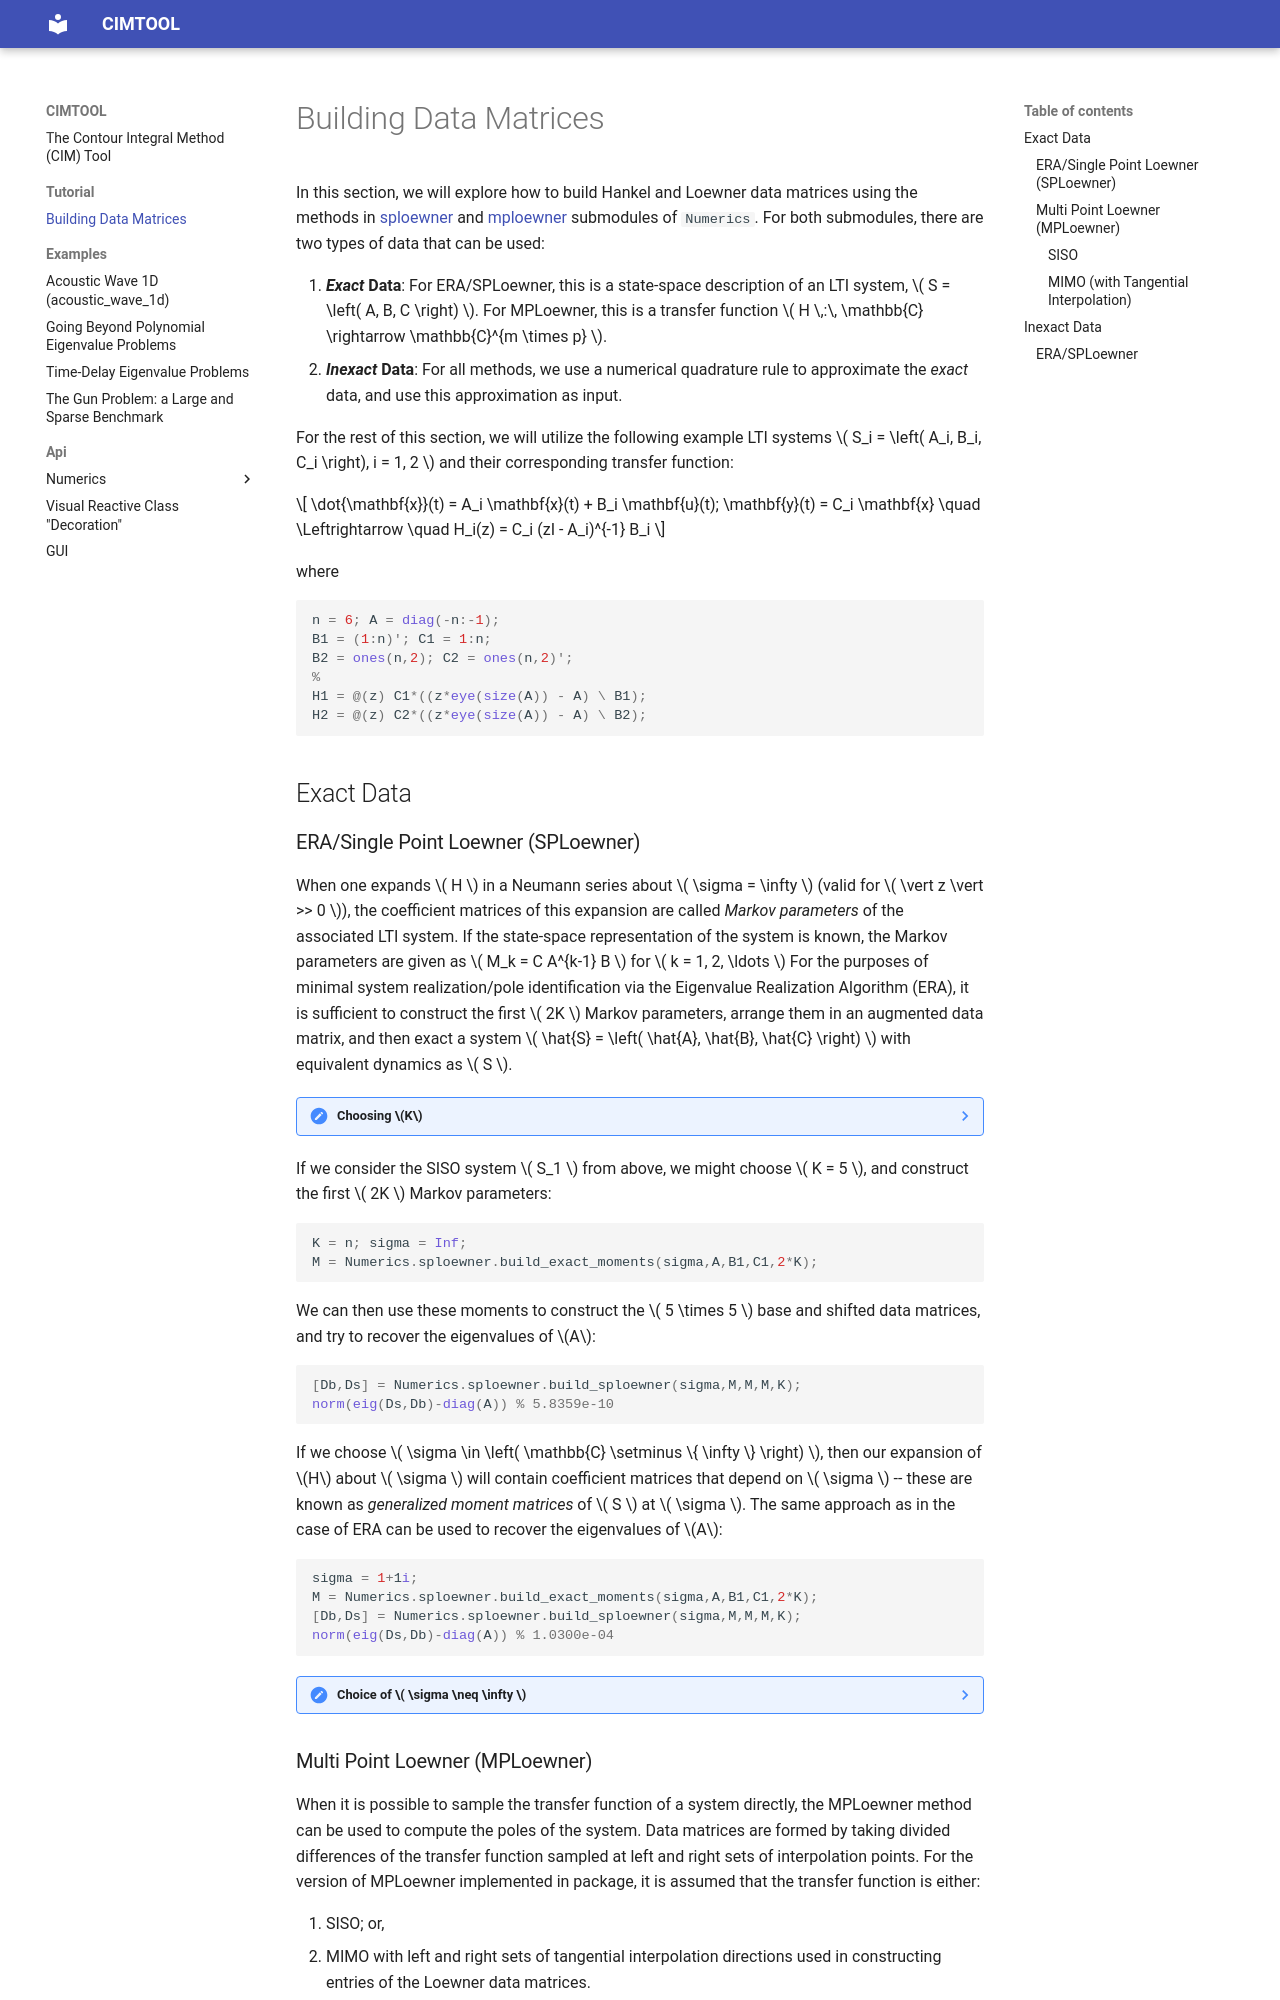

repository: dan123222123/CIMTOOL · page: tutorial/data/index.html · generator: mkdocs

# Building Data Matrices

In this section, we will explore how to build Hankel and Loewner data matrices using the methods in [sploewner][++Numerics.sploewner] and [mploewner][++Numerics.mploewner] submodules of `Numerics`.
For both submodules, there are two types of data that can be used:

1. **_Exact_ Data**:
For ERA/SPLoewner, this is a state-space description of an LTI system, \( S = \left( A, B, C \right) \).
For MPLoewner, this is a transfer function \( H \,:\, \mathbb{C} \rightarrow \mathbb{C}^{m \times p} \).
2. **_Inexact_ Data**:
For all methods, we use a numerical quadrature rule to approximate the _exact_ data, and use this approximation as input.

For the rest of this section, we will utilize the following example LTI systems \( S_i = \left( A_i, B_i, C_i \right), i = 1, 2 \) and their corresponding transfer function:

\[ \dot{\mathbf{x}}(t) = A_i \mathbf{x}(t) + B_i \mathbf{u}(t); \mathbf{y}(t) = C_i \mathbf{x} \quad \Leftrightarrow \quad H_i(z) = C_i (zI - A_i)^{-1} B_i \]

where

``` matlab
n = 6; A = diag(-n:-1);
B1 = (1:n)'; C1 = 1:n;
B2 = ones(n,2); C2 = ones(n,2)';
%
H1 = @(z) C1*((z*eye(size(A)) - A) \ B1);
H2 = @(z) C2*((z*eye(size(A)) - A) \ B2);
```

## Exact Data

### ERA/Single Point Loewner (SPLoewner)

When one expands \( H \) in a Neumann series about \( \sigma = \infty \) (valid for \( \vert z \vert >> 0 \)), the coefficient matrices of this expansion are called _Markov parameters_ of the associated LTI system.
If the state-space representation of the system is known, the Markov parameters are given as \( M_k = C A^{k-1} B \) for \( k = 1, 2, \ldots \)
For the purposes of minimal system realization/pole identification via the Eigenvalue Realization Algorithm (ERA), it is sufficient to construct the first \( 2K \) Markov parameters, arrange them in an augmented data matrix, and then exact a system \( \hat{S} = \left( \hat{A}, \hat{B}, \hat{C} \right) \) with equivalent dynamics as \( S \).

??? note "Choosing \(K\)"

    The necessary choice of \(K\) will depend on the input/output dimensions of the system, as well as the desired state dimension of the realized system; generically, larger choices of \(K\) will increase the rank of the data matrices, but the impacts of rounding errors or noise due to increasing powers of \(A\) can make larger data matrices diverge from the Hankel operator limit as \( K \rightarrow \infty \).
    Choosing \(K\) such that \( \text{rank}(\mathbb{D}) \geq \) the McMillan degree of the underlying system will allow for minimal system realization via ERA.

If we consider the SISO system \( S_1 \) from above, we might choose \( K = 5 \), and construct the first \( 2K \) Markov parameters:

```matlab
K = n; sigma = Inf;
M = Numerics.sploewner.build_exact_moments(sigma,A,B1,C1,2*K);
```

We can then use these moments to construct the \( 5 \times 5 \) base and shifted data matrices, and try to recover the eigenvalues of \(A\):

```matlab
[Db,Ds] = Numerics.sploewner.build_sploewner(sigma,M,M,M,K);
norm(eig(Ds,Db)-diag(A)) % 5.8359e-10
```

If we choose \( \sigma \in \left( \mathbb{C} \setminus \{ \infty \} \right) \), then our expansion of \(H\) about \( \sigma \) will contain coefficient matrices that depend on \( \sigma \) -- these are known as _generalized moment matrices_ of \( S \) at \( \sigma \).
The same approach as in the case of ERA can be used to recover the eigenvalues of \(A\):

```matlab
sigma = 1+1i;
M = Numerics.sploewner.build_exact_moments(sigma,A,B1,C1,2*K);
[Db,Ds] = Numerics.sploewner.build_sploewner(sigma,M,M,M,K);
norm(eig(Ds,Db)-diag(A)) % 1.0300e-04
```

??? note "Choice of \( \sigma \neq \infty \)"

    The choice of shift \( \sigma \) is crucial for the quality of poles realized in SPLoewner.
    To see the effect, realize \( S_1 \) on a grid of shifts and compare each realization's pole error against ERA's.
    The resulting heatmap of the ratio between 2-norm error of ERA and SPLoewner for \( \sigma \in \{ z \in \mathbb{C} \,:\, -10 \leq \mathfrak{R}(z) \leq 5, -7.5 \leq \mathfrak{I}(z) \leq 7.5 \} \) is as follows:

    ![](../figures/eravspl_shiftmap.png)

    A value greater than 0 indicates that the poles of SPLoewner are increasingly more accurate ERA, while a value less than 0 indicates the opposite.
    The region of the complex plane in which a finite shift more accurately recovers the poles of \( S_1 \) is highly dependent on the underlying system matrices and size/shape of the formed data matrices.
